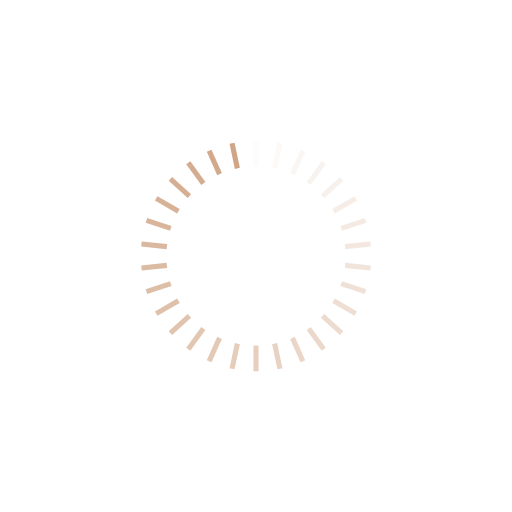
t = 0.00 s
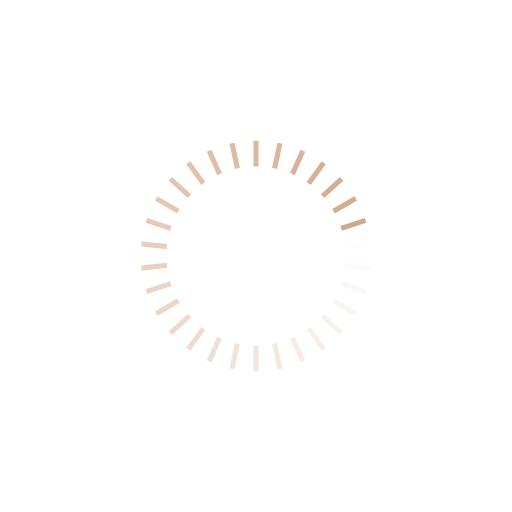
t = 0.83 s
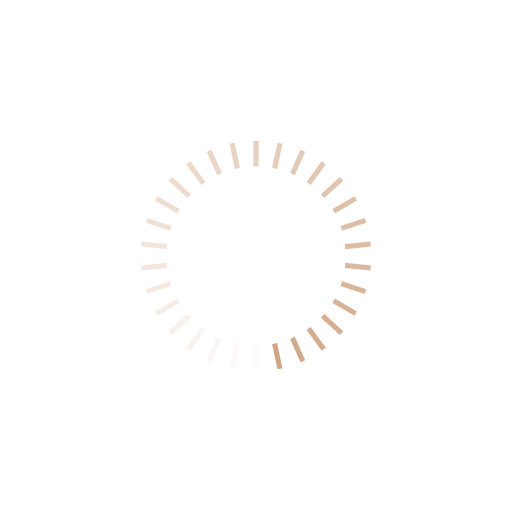
t = 1.67 s
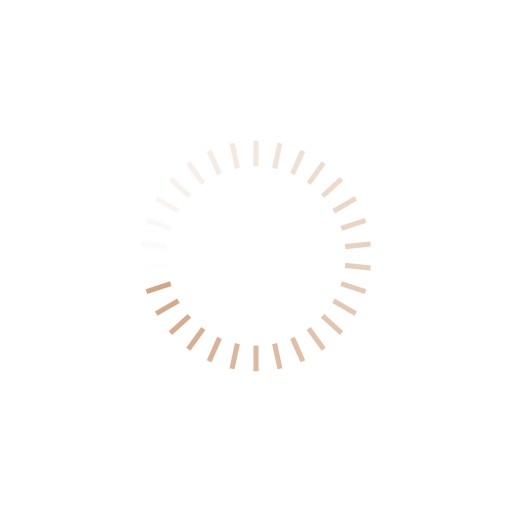
t = 2.50 s

The animated SVG that drew these frames (rendered in a browser with its animation timeline set to each time). Animation: 30 SMIL elements (animate=30); one cycle of 3.33 s, repeats indefinitely.

<?xml version="1.0" encoding="utf-8"?>
<svg xmlns="http://www.w3.org/2000/svg" xmlns:xlink="http://www.w3.org/1999/xlink" style="margin: auto; background: none; display: block; shape-rendering: auto;" width="197px" height="197px" viewBox="0 0 100 100" preserveAspectRatio="xMidYMid">
<g transform="rotate(0 50 50)">
  <rect x="49.5" y="27.5" rx="0" ry="0" width="1" height="5" fill="#d1a687">
    <animate attributeName="opacity" values="1;0" keyTimes="0;1" dur="3.3333333333333335s" begin="-3.2222222222222223s" repeatCount="indefinite"></animate>
  </rect>
</g><g transform="rotate(12 50 50)">
  <rect x="49.5" y="27.5" rx="0" ry="0" width="1" height="5" fill="#d1a687">
    <animate attributeName="opacity" values="1;0" keyTimes="0;1" dur="3.3333333333333335s" begin="-3.111111111111111s" repeatCount="indefinite"></animate>
  </rect>
</g><g transform="rotate(24 50 50)">
  <rect x="49.5" y="27.5" rx="0" ry="0" width="1" height="5" fill="#d1a687">
    <animate attributeName="opacity" values="1;0" keyTimes="0;1" dur="3.3333333333333335s" begin="-3s" repeatCount="indefinite"></animate>
  </rect>
</g><g transform="rotate(36 50 50)">
  <rect x="49.5" y="27.5" rx="0" ry="0" width="1" height="5" fill="#d1a687">
    <animate attributeName="opacity" values="1;0" keyTimes="0;1" dur="3.3333333333333335s" begin="-2.888888888888889s" repeatCount="indefinite"></animate>
  </rect>
</g><g transform="rotate(48 50 50)">
  <rect x="49.5" y="27.5" rx="0" ry="0" width="1" height="5" fill="#d1a687">
    <animate attributeName="opacity" values="1;0" keyTimes="0;1" dur="3.3333333333333335s" begin="-2.7777777777777777s" repeatCount="indefinite"></animate>
  </rect>
</g><g transform="rotate(60 50 50)">
  <rect x="49.5" y="27.5" rx="0" ry="0" width="1" height="5" fill="#d1a687">
    <animate attributeName="opacity" values="1;0" keyTimes="0;1" dur="3.3333333333333335s" begin="-2.6666666666666665s" repeatCount="indefinite"></animate>
  </rect>
</g><g transform="rotate(72 50 50)">
  <rect x="49.5" y="27.5" rx="0" ry="0" width="1" height="5" fill="#d1a687">
    <animate attributeName="opacity" values="1;0" keyTimes="0;1" dur="3.3333333333333335s" begin="-2.5555555555555554s" repeatCount="indefinite"></animate>
  </rect>
</g><g transform="rotate(84 50 50)">
  <rect x="49.5" y="27.5" rx="0" ry="0" width="1" height="5" fill="#d1a687">
    <animate attributeName="opacity" values="1;0" keyTimes="0;1" dur="3.3333333333333335s" begin="-2.4444444444444446s" repeatCount="indefinite"></animate>
  </rect>
</g><g transform="rotate(96 50 50)">
  <rect x="49.5" y="27.5" rx="0" ry="0" width="1" height="5" fill="#d1a687">
    <animate attributeName="opacity" values="1;0" keyTimes="0;1" dur="3.3333333333333335s" begin="-2.3333333333333335s" repeatCount="indefinite"></animate>
  </rect>
</g><g transform="rotate(108 50 50)">
  <rect x="49.5" y="27.5" rx="0" ry="0" width="1" height="5" fill="#d1a687">
    <animate attributeName="opacity" values="1;0" keyTimes="0;1" dur="3.3333333333333335s" begin="-2.2222222222222223s" repeatCount="indefinite"></animate>
  </rect>
</g><g transform="rotate(120 50 50)">
  <rect x="49.5" y="27.5" rx="0" ry="0" width="1" height="5" fill="#d1a687">
    <animate attributeName="opacity" values="1;0" keyTimes="0;1" dur="3.3333333333333335s" begin="-2.111111111111111s" repeatCount="indefinite"></animate>
  </rect>
</g><g transform="rotate(132 50 50)">
  <rect x="49.5" y="27.5" rx="0" ry="0" width="1" height="5" fill="#d1a687">
    <animate attributeName="opacity" values="1;0" keyTimes="0;1" dur="3.3333333333333335s" begin="-2s" repeatCount="indefinite"></animate>
  </rect>
</g><g transform="rotate(144 50 50)">
  <rect x="49.5" y="27.5" rx="0" ry="0" width="1" height="5" fill="#d1a687">
    <animate attributeName="opacity" values="1;0" keyTimes="0;1" dur="3.3333333333333335s" begin="-1.8888888888888888s" repeatCount="indefinite"></animate>
  </rect>
</g><g transform="rotate(156 50 50)">
  <rect x="49.5" y="27.5" rx="0" ry="0" width="1" height="5" fill="#d1a687">
    <animate attributeName="opacity" values="1;0" keyTimes="0;1" dur="3.3333333333333335s" begin="-1.7777777777777777s" repeatCount="indefinite"></animate>
  </rect>
</g><g transform="rotate(168 50 50)">
  <rect x="49.5" y="27.5" rx="0" ry="0" width="1" height="5" fill="#d1a687">
    <animate attributeName="opacity" values="1;0" keyTimes="0;1" dur="3.3333333333333335s" begin="-1.6666666666666667s" repeatCount="indefinite"></animate>
  </rect>
</g><g transform="rotate(180 50 50)">
  <rect x="49.5" y="27.5" rx="0" ry="0" width="1" height="5" fill="#d1a687">
    <animate attributeName="opacity" values="1;0" keyTimes="0;1" dur="3.3333333333333335s" begin="-1.5555555555555556s" repeatCount="indefinite"></animate>
  </rect>
</g><g transform="rotate(192 50 50)">
  <rect x="49.5" y="27.5" rx="0" ry="0" width="1" height="5" fill="#d1a687">
    <animate attributeName="opacity" values="1;0" keyTimes="0;1" dur="3.3333333333333335s" begin="-1.4444444444444444s" repeatCount="indefinite"></animate>
  </rect>
</g><g transform="rotate(204 50 50)">
  <rect x="49.5" y="27.5" rx="0" ry="0" width="1" height="5" fill="#d1a687">
    <animate attributeName="opacity" values="1;0" keyTimes="0;1" dur="3.3333333333333335s" begin="-1.3333333333333333s" repeatCount="indefinite"></animate>
  </rect>
</g><g transform="rotate(216 50 50)">
  <rect x="49.5" y="27.5" rx="0" ry="0" width="1" height="5" fill="#d1a687">
    <animate attributeName="opacity" values="1;0" keyTimes="0;1" dur="3.3333333333333335s" begin="-1.2222222222222223s" repeatCount="indefinite"></animate>
  </rect>
</g><g transform="rotate(228 50 50)">
  <rect x="49.5" y="27.5" rx="0" ry="0" width="1" height="5" fill="#d1a687">
    <animate attributeName="opacity" values="1;0" keyTimes="0;1" dur="3.3333333333333335s" begin="-1.1111111111111112s" repeatCount="indefinite"></animate>
  </rect>
</g><g transform="rotate(240 50 50)">
  <rect x="49.5" y="27.5" rx="0" ry="0" width="1" height="5" fill="#d1a687">
    <animate attributeName="opacity" values="1;0" keyTimes="0;1" dur="3.3333333333333335s" begin="-1s" repeatCount="indefinite"></animate>
  </rect>
</g><g transform="rotate(252 50 50)">
  <rect x="49.5" y="27.5" rx="0" ry="0" width="1" height="5" fill="#d1a687">
    <animate attributeName="opacity" values="1;0" keyTimes="0;1" dur="3.3333333333333335s" begin="-0.8888888888888888s" repeatCount="indefinite"></animate>
  </rect>
</g><g transform="rotate(264 50 50)">
  <rect x="49.5" y="27.5" rx="0" ry="0" width="1" height="5" fill="#d1a687">
    <animate attributeName="opacity" values="1;0" keyTimes="0;1" dur="3.3333333333333335s" begin="-0.7777777777777778s" repeatCount="indefinite"></animate>
  </rect>
</g><g transform="rotate(276 50 50)">
  <rect x="49.5" y="27.5" rx="0" ry="0" width="1" height="5" fill="#d1a687">
    <animate attributeName="opacity" values="1;0" keyTimes="0;1" dur="3.3333333333333335s" begin="-0.6666666666666666s" repeatCount="indefinite"></animate>
  </rect>
</g><g transform="rotate(288 50 50)">
  <rect x="49.5" y="27.5" rx="0" ry="0" width="1" height="5" fill="#d1a687">
    <animate attributeName="opacity" values="1;0" keyTimes="0;1" dur="3.3333333333333335s" begin="-0.5555555555555556s" repeatCount="indefinite"></animate>
  </rect>
</g><g transform="rotate(300 50 50)">
  <rect x="49.5" y="27.5" rx="0" ry="0" width="1" height="5" fill="#d1a687">
    <animate attributeName="opacity" values="1;0" keyTimes="0;1" dur="3.3333333333333335s" begin="-0.4444444444444444s" repeatCount="indefinite"></animate>
  </rect>
</g><g transform="rotate(312 50 50)">
  <rect x="49.5" y="27.5" rx="0" ry="0" width="1" height="5" fill="#d1a687">
    <animate attributeName="opacity" values="1;0" keyTimes="0;1" dur="3.3333333333333335s" begin="-0.3333333333333333s" repeatCount="indefinite"></animate>
  </rect>
</g><g transform="rotate(324 50 50)">
  <rect x="49.5" y="27.5" rx="0" ry="0" width="1" height="5" fill="#d1a687">
    <animate attributeName="opacity" values="1;0" keyTimes="0;1" dur="3.3333333333333335s" begin="-0.2222222222222222s" repeatCount="indefinite"></animate>
  </rect>
</g><g transform="rotate(336 50 50)">
  <rect x="49.5" y="27.5" rx="0" ry="0" width="1" height="5" fill="#d1a687">
    <animate attributeName="opacity" values="1;0" keyTimes="0;1" dur="3.3333333333333335s" begin="-0.1111111111111111s" repeatCount="indefinite"></animate>
  </rect>
</g><g transform="rotate(348 50 50)">
  <rect x="49.5" y="27.5" rx="0" ry="0" width="1" height="5" fill="#d1a687">
    <animate attributeName="opacity" values="1;0" keyTimes="0;1" dur="3.3333333333333335s" begin="0s" repeatCount="indefinite"></animate>
  </rect>
</g>
<!-- [ldio] generated by https://loading.io/ --></svg>
